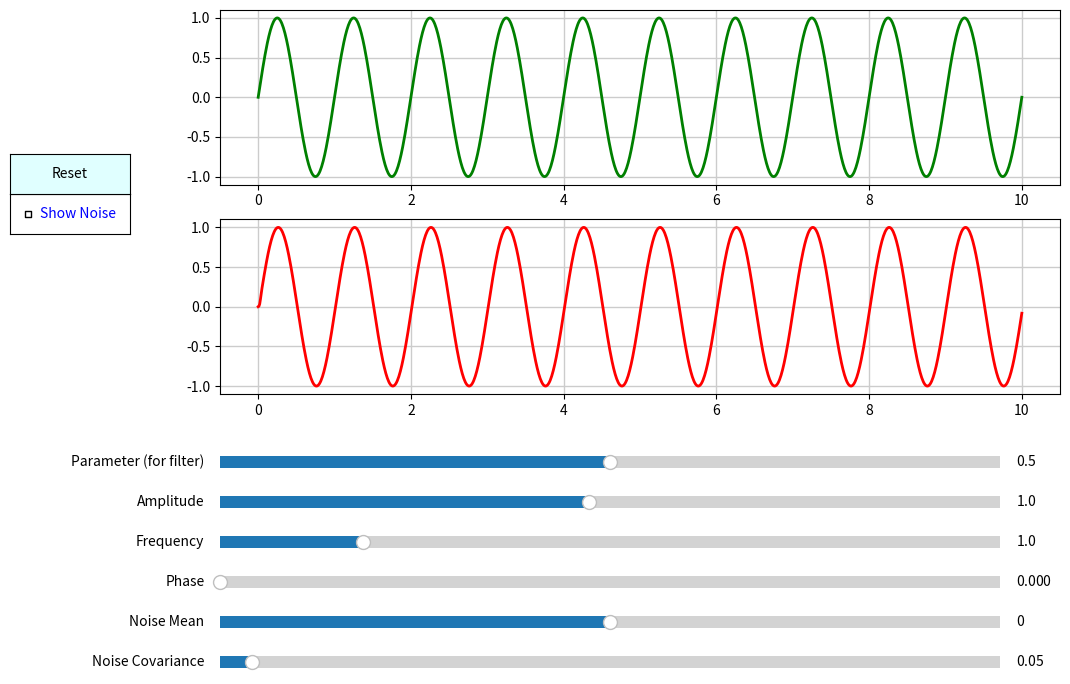

This chart was generated by the following Python code:
import numpy as np
import matplotlib.pyplot as plt
from matplotlib.widgets import Slider, Button, CheckButtons
from scipy import signal
# ^ Завантаження бібліотек ^


t = np.linspace(0, 10, 1000)

# Дефолтні параметри
default_amplitude = 1
default_frequency = 1
default_phase = 0
default_noise_mean = 0
default_noise_covariance = 0.05
default_show_noise = False
filter_param_default = 0.5

last_noise_mean = default_noise_mean
last_noise_covariance = default_noise_covariance

# Шум
noise = np.random.multivariate_normal([default_noise_mean], [[default_noise_covariance]], len(t))[:,0]

def generate_noise(mean, covariance, length):
    global noise
    noise = np.random.multivariate_normal(mean, covariance, length)[:,0]


# Функція
def harmonic_with_noise(t, amplitude, frequency, phase, noise_mean, noise_covariance, show_noise):
    graph = amplitude * np.sin(2 * np.pi * frequency * t + phase)
    global last_noise_mean
    global last_noise_covariance   
    if show_noise:
        if (noise_mean != last_noise_mean) or (noise_covariance != last_noise_covariance):
            generate_noise(noise_mean, noise_covariance, len(t))
        last_noise_mean = noise_mean
        last_noise_covariance = noise_covariance
        return graph + noise
    else:
        last_noise_mean = noise_mean
        last_noise_covariance = noise_covariance
        return graph
    
# Відфільтрований шум
def harmonic_with_noise_filtered(noised_graph, filter_param):
    b, a = signal.iirfilter(4, filter_param, btype="lowpass")
    filtered_graph = signal.lfilter(b, a, noised_graph)
    return filtered_graph

g_default = harmonic_with_noise(t, default_amplitude, default_frequency, default_phase, default_noise_mean, default_noise_covariance, default_show_noise)
fig, ax = plt.subplots(2, figsize=(12, 8))
line, = ax[0].plot(t, g_default, linewidth=2, color="green")
line2, = ax[1].plot(t, harmonic_with_noise_filtered(g_default, filter_param_default), linewidth=2, color="red")
fig.subplots_adjust(left=0.2, bottom=0.4)


# Слайдери
ax_amplitude = plt.axes([0.2, 0.25, 0.65, 0.03])
ax_frequency = plt.axes([0.2, 0.2, 0.65, 0.03])
ax_phase = plt.axes([0.2, 0.15, 0.65, 0.03])
ax_noise_mean = plt.axes([0.2, 0.1, 0.65, 0.03])
ax_noise_covariance = plt.axes([0.2, 0.05, 0.65, 0.03])
ax_filter_param = plt.axes([0.2, 0.3, 0.65, 0.03])

s_amplitude = Slider(ax_amplitude, "Amplitude", 0.1, 2.0, valinit=default_amplitude)
s_frequency = Slider(ax_frequency, "Frequency", 0.1, 5.0, valinit=default_frequency)
s_phase = Slider(ax_phase, "Phase", 0, 2*np.pi, valinit=default_phase)
s_noise_mean = Slider(ax_noise_mean, "Noise Mean", -1, 1, valinit=default_noise_mean)
s_noise_covariance = Slider(ax_noise_covariance, "Noise Covariance", 0.01, 1, valinit=default_noise_covariance)
s_filter_param = Slider(ax_filter_param, "Parameter (for filter)", 0.1, 0.9, valinit=filter_param_default)


# Чекбокс
ax_show_noise = plt.axes([0.025, 0.6, 0.1, 0.05])
check_show_noise = CheckButtons(ax_show_noise, ["Show Noise"], [default_show_noise], label_props={"color": "blue"})


# Update (оновлення параметрів)
def update(val):
    amplitude = s_amplitude.val
    frequency = s_frequency.val
    phase = s_phase.val
    noise_mean = [s_noise_mean.val]
    noise_covariance = [[s_noise_covariance.val]]
    show_noise = check_show_noise.get_status()[0]
    filter_param = s_filter_param.val
    g = harmonic_with_noise(t, amplitude, frequency, phase, noise_mean, noise_covariance, show_noise)
    line.set_ydata(g)
    line2.set_ydata(harmonic_with_noise_filtered(g, filter_param))
    fig.canvas.draw_idle()

s_amplitude.on_changed(update)
s_frequency.on_changed(update)
s_phase.on_changed(update)
s_noise_mean.on_changed(update)
s_noise_covariance.on_changed(update)
check_show_noise.on_clicked(update)
s_filter_param.on_changed(update)


# Reset (скидання параметрів)
def reset(event):
    s_amplitude.reset()
    s_frequency.reset()
    s_phase.reset()
    s_noise_mean.reset()
    s_noise_covariance.reset()
    s_filter_param.reset()

button_reset_ax = plt.axes([0.025, 0.65, 0.1, 0.05])
button_reset = Button(button_reset_ax, "Reset", color="lightcyan", hovercolor="0.95")
button_reset.on_clicked(reset)


# Графік
ax[0].grid(color="0.8", linewidth=1)
ax[1].grid(color="0.8", linewidth=1)
plt.show()